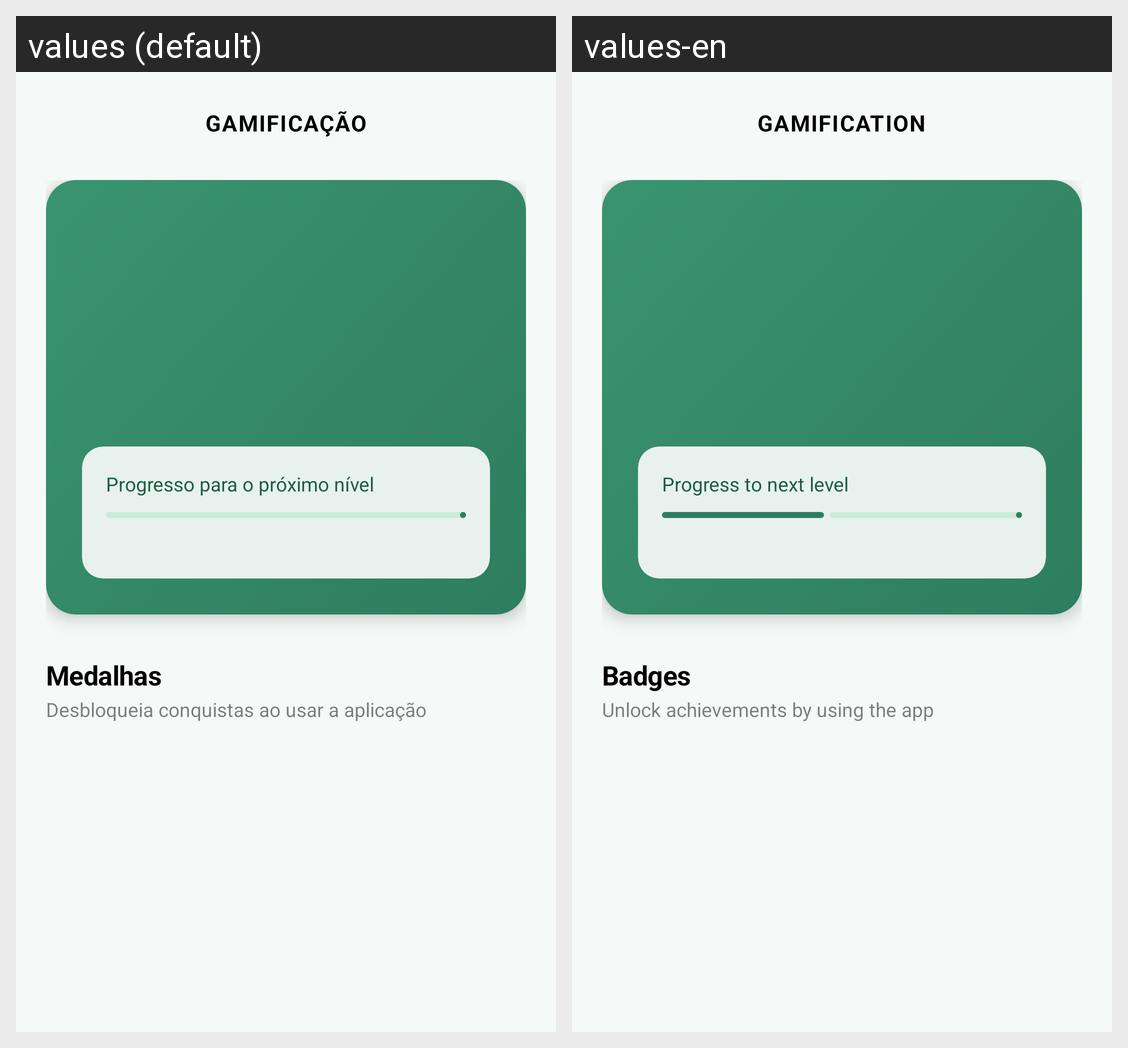

For this localized Android screen grid, give each drawn string resource with its value in every locale shown.
Android screen res/layout/fragment_gamification.xml rendered under 2 locales, left to right: values (default), values-en. Device: Nexus 5 (rendered at 1080×1920; each locale shown at half size, 540×960, under a caption strip naming it); theme Theme.ReStock_PG_Dispositivo_Moveis.
Strings drawn on this screen, with the default value and each locale's value (text and hints the layout hard-codes, and strings that could not be matched under every locale, appear in the picture but are not listed):

gamification_title
  values: GAMIFICAÇÃO
  values-en: GAMIFICATION

next_level_progress
  values: Progresso para o próximo nível
  values-en: Progress to next level

badges_title
  values: Medalhas
  values-en: Badges

badges_subtitle
  values: Desbloqueia conquistas ao usar a aplicação
  values-en: Unlock achievements by using the app
